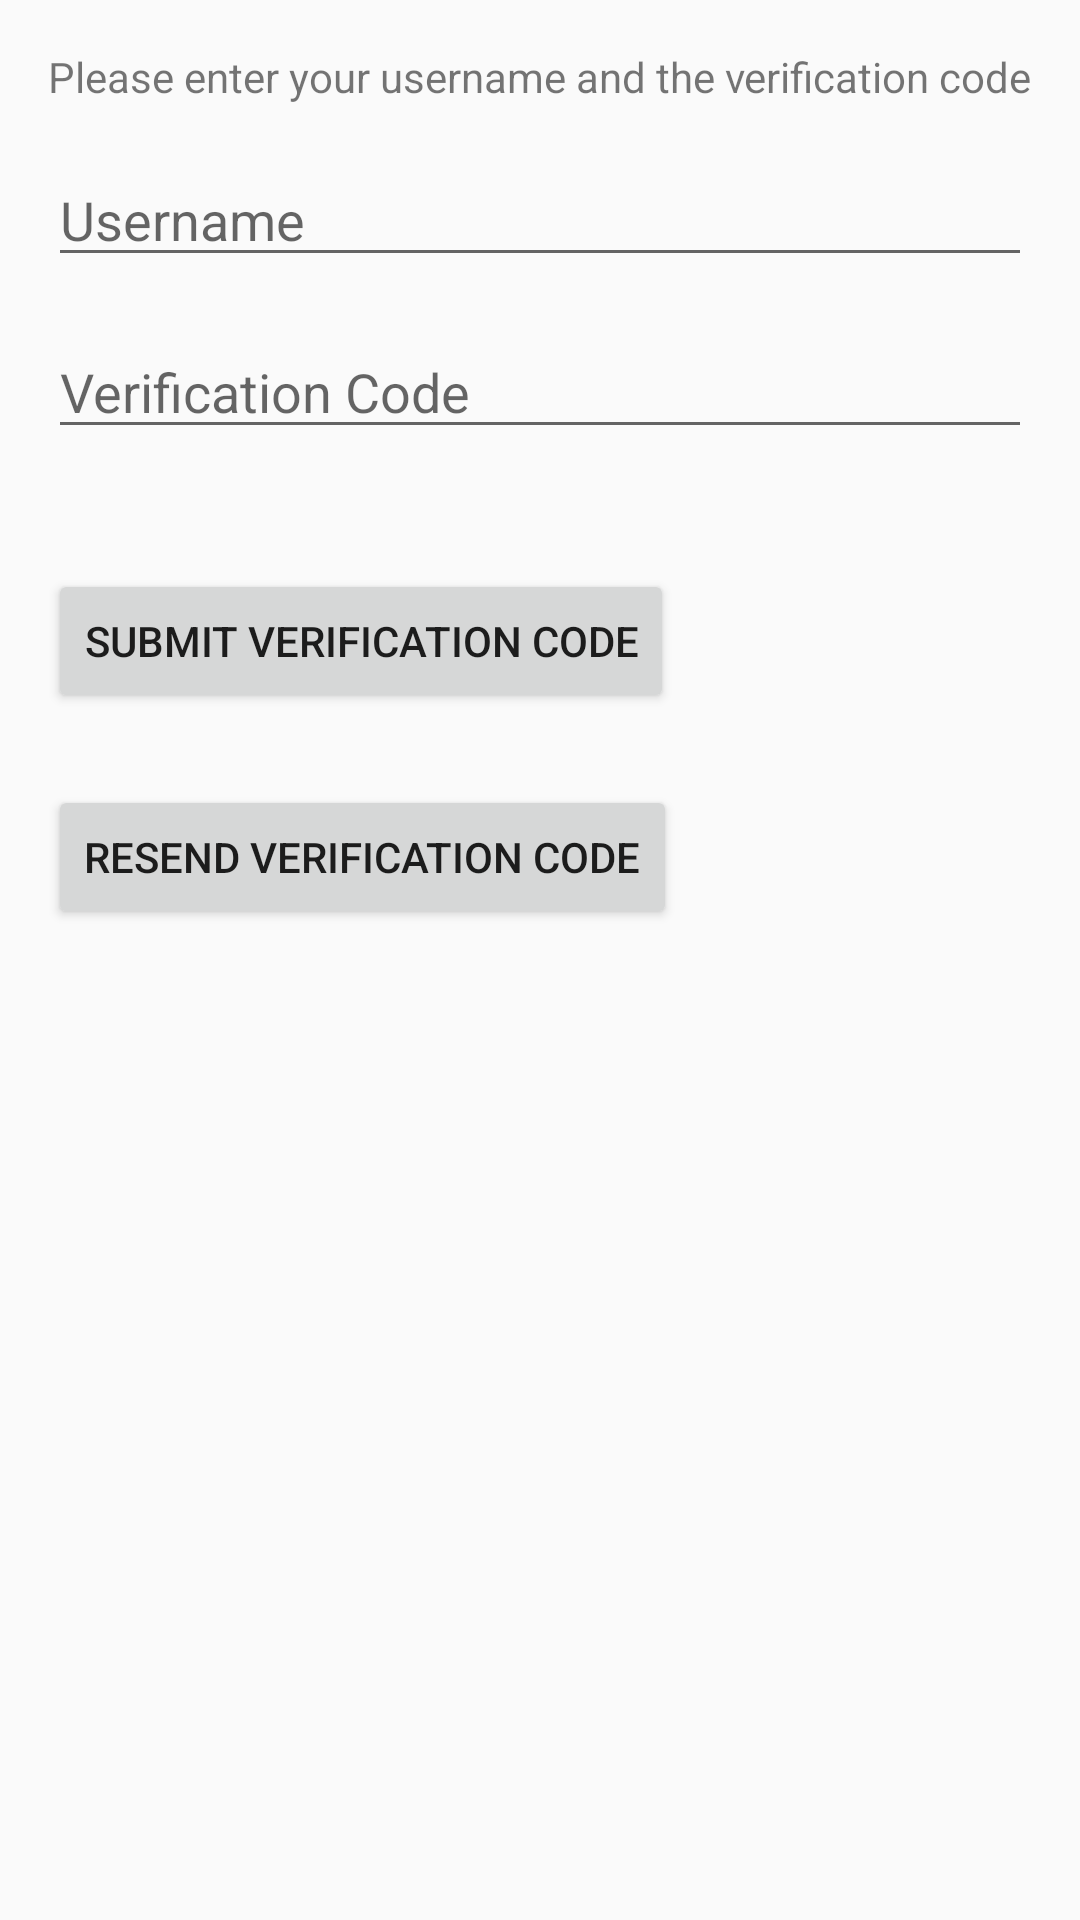

The Android layout XML behind this screen, and the referenced resources:
<!-- AndroidManifest.xml: application theme Theme.Checkers -->
<!-- res/layout/activity_verify.xml -->
<LinearLayout xmlns:android="http://schemas.android.com/apk/res/android"
    android:layout_width="match_parent"
    android:layout_height="match_parent"
    android:orientation="vertical"
    android:gravity="top"
    android:padding="16dp">

    <TextView
        android:layout_width="wrap_content"
        android:layout_height="wrap_content"
        android:text="@string/verification_code_text"
        android:layout_marginBottom="16dp"/>

    <EditText
        android:id="@+id/usernameEditText"
        android:layout_width="match_parent"
        android:layout_height="wrap_content"
        android:hint="@string/username"
        android:inputType="textPersonName"
        android:layout_marginBottom="16dp"/>

    <EditText
        android:id="@+id/verificationCodeEditText"
        android:layout_width="match_parent"
        android:layout_height="wrap_content"
        android:hint="@string/verification_code"
        android:inputType="text"
        android:layout_marginBottom="16dp"/>

    <Button
        android:id="@+id/sendVerificationCodeButton"
        android:layout_width="wrap_content"
        android:layout_height="wrap_content"
        android:text="@string/submit_verification_code"
        android:layout_marginTop="24dp"/>

    <Button
        android:id="@+id/resendVerificationCodeButton"
        android:layout_width="wrap_content"
        android:layout_height="wrap_content"
        android:text="@string/resend_verification_code"
        android:layout_marginTop="24dp"/>
</LinearLayout>
<!-- resources referenced by this layout -->
<resources>
  <string name="resend_verification_code">Resend Verification Code</string>
  <string name="submit_verification_code">Submit Verification Code</string>
  <string name="username">Username</string>
  <string name="verification_code">Verification Code</string>
  <string name="verification_code_text">Please enter your username and the verification code</string>
  <style name="Theme.Checkers" parent="Theme.AppCompat.Light.DarkActionBar" />
</resources>
